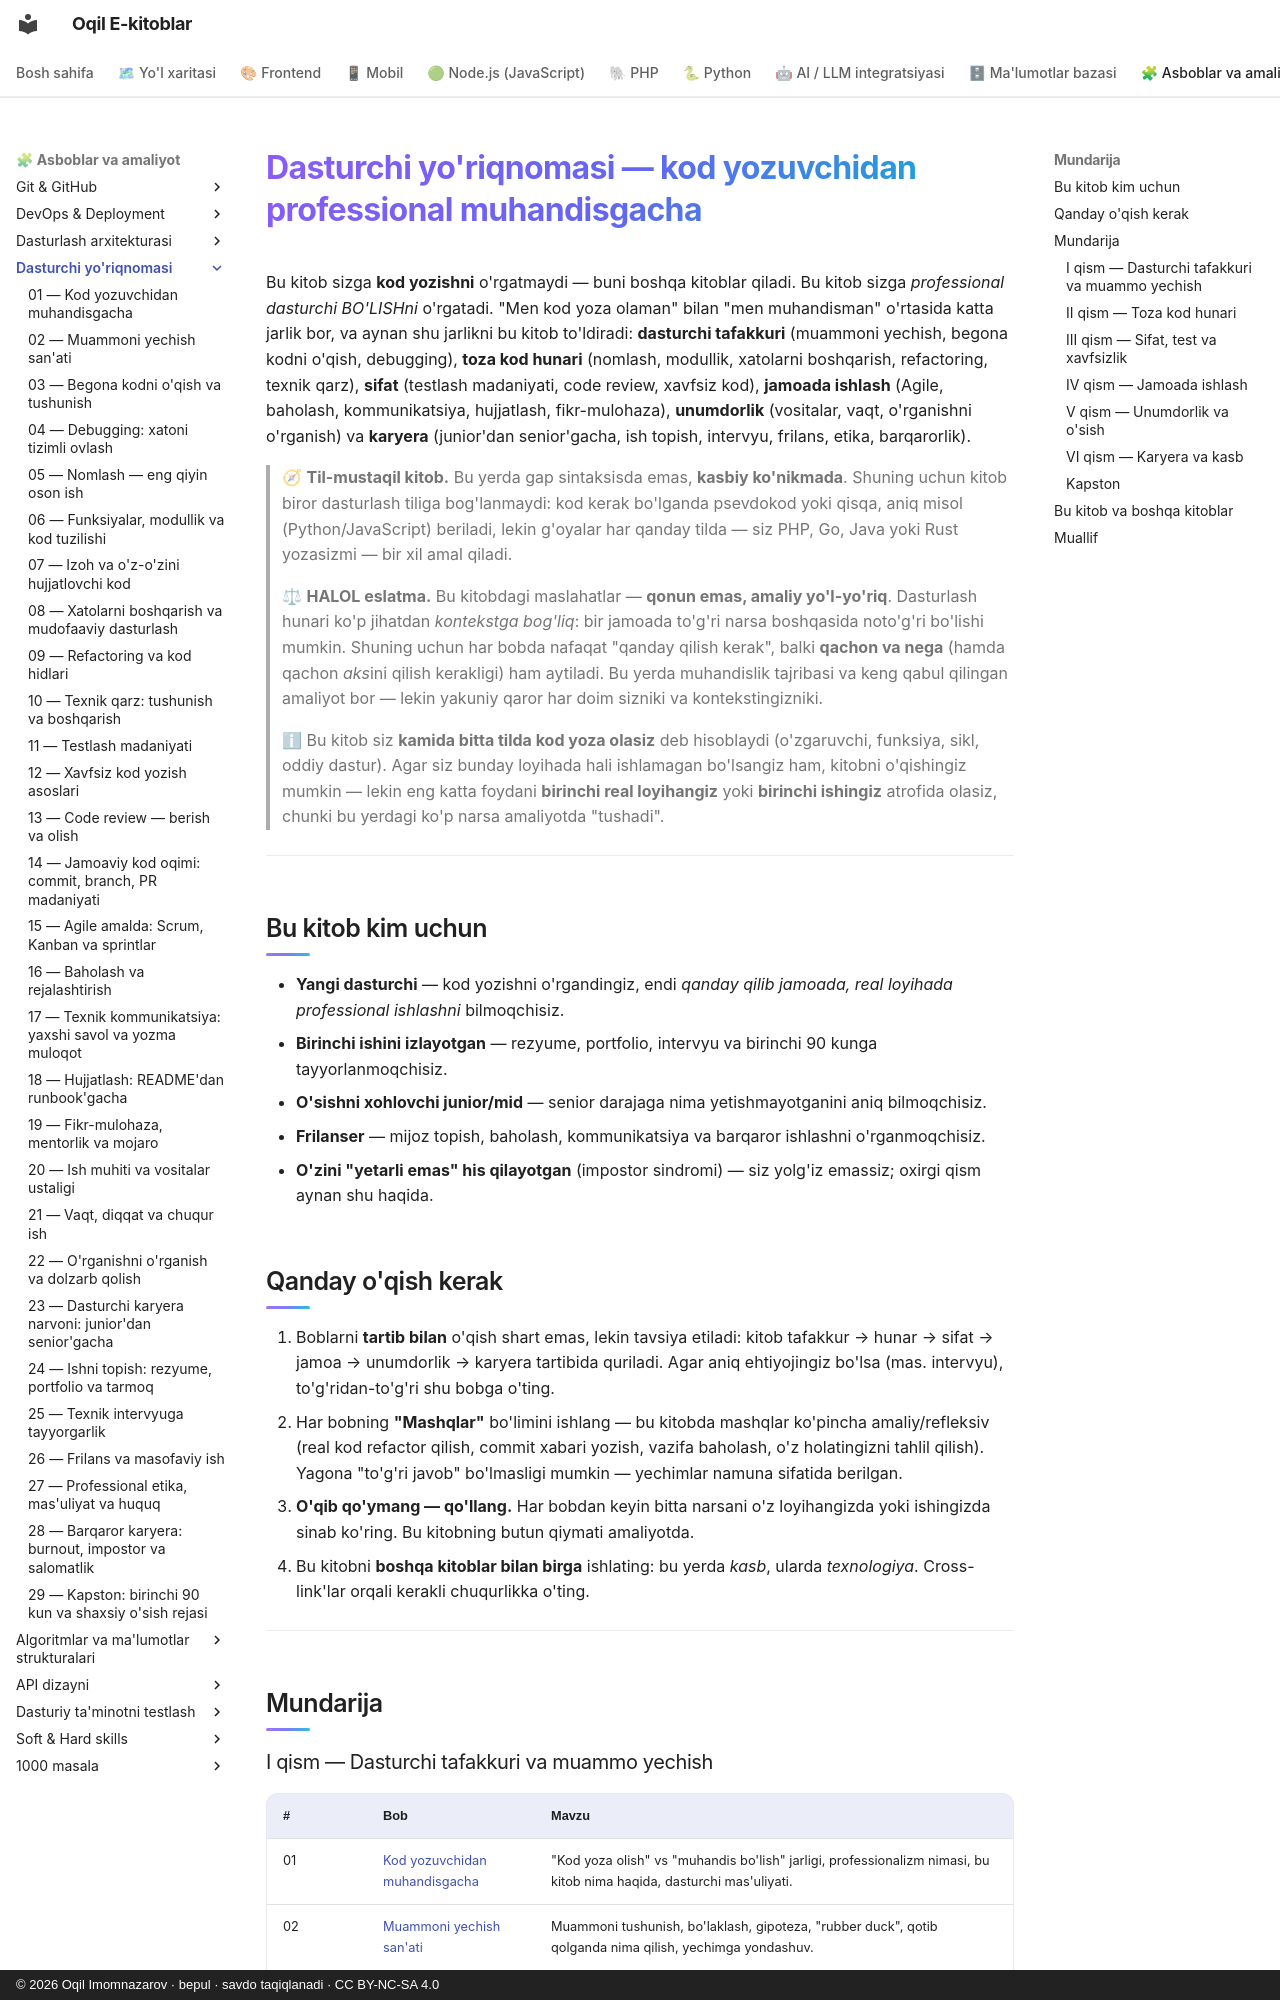

repository: iOqil/e-book · page: dasturchi-yoriqnomasi/index.html · generator: mkdocs · copyright: © 2026 Oqil Imomnazarov · bepul · savdo taqiqlanadi · CC BY-NC-SA 4.0

# Dasturchi yo'riqnomasi — kod yozuvchidan professional muhandisgacha

Bu kitob sizga **kod yozishni** o'rgatmaydi — buni boshqa kitoblar qiladi. Bu kitob sizga *professional dasturchi BO'LISHni* o'rgatadi. "Men kod yoza olaman" bilan "men muhandisman" o'rtasida katta jarlik bor, va aynan shu jarlikni bu kitob to'ldiradi: **dasturchi tafakkuri** (muammoni yechish, begona kodni o'qish, debugging), **toza kod hunari** (nomlash, modullik, xatolarni boshqarish, refactoring, texnik qarz), **sifat** (testlash madaniyati, code review, xavfsiz kod), **jamoada ishlash** (Agile, baholash, kommunikatsiya, hujjatlash, fikr-mulohaza), **unumdorlik** (vositalar, vaqt, o'rganishni o'rganish) va **karyera** (junior'dan senior'gacha, ish topish, intervyu, frilans, etika, barqarorlik).

> 🧭 **Til-mustaqil kitob.** Bu yerda gap sintaksisda emas, **kasbiy ko'nikmada**. Shuning uchun kitob biror dasturlash tiliga bog'lanmaydi: kod kerak bo'lganda psevdokod yoki qisqa, aniq misol (Python/JavaScript) beriladi, lekin g'oyalar har qanday tilda — siz PHP, Go, Java yoki Rust yozasizmi — bir xil amal qiladi.

> ⚖ **HALOL eslatma.** Bu kitobdagi maslahatlar — **qonun emas, amaliy yo'l-yo'riq**. Dasturlash hunari ko'p jihatdan *kontekstga bog'liq*: bir jamoada to'g'ri narsa boshqasida noto'g'ri bo'lishi mumkin. Shuning uchun har bobda nafaqat "qanday qilish kerak", balki **qachon va nega** (hamda qachon *aks*ini qilish kerakligi) ham aytiladi. Bu yerda muhandislik tajribasi va keng qabul qilingan amaliyot bor — lekin yakuniy qaror har doim sizniki va kontekstingizniki.

> ℹ Bu kitob siz **kamida bitta tilda kod yoza olasiz** deb hisoblaydi (o'zgaruvchi, funksiya, sikl, oddiy dastur). Agar siz bunday loyihada hali ishlamagan bo'lsangiz ham, kitobni o'qishingiz mumkin — lekin eng katta foydani **birinchi real loyihangiz** yoki **birinchi ishingiz** atrofida olasiz, chunki bu yerdagi ko'p narsa amaliyotda "tushadi".

---

## Bu kitob kim uchun

- **Yangi dasturchi** — kod yozishni o'rgandingiz, endi *qanday qilib jamoada, real loyihada professional ishlashni* bilmoqchisiz.
- **Birinchi ishini izlayotgan** — rezyume, portfolio, intervyu va birinchi 90 kunga tayyorlanmoqchisiz.
- **O'sishni xohlovchi junior/mid** — senior darajaga nima yetishmayotganini aniq bilmoqchisiz.
- **Frilanser** — mijoz topish, baholash, kommunikatsiya va barqaror ishlashni o'rganmoqchisiz.
- **O'zini "yetarli emas" his qilayotgan** (impostor sindromi) — siz yolg'iz emassiz; oxirgi qism aynan shu haqida.

## Qanday o'qish kerak

1. Boblarni **tartib bilan** o'qish shart emas, lekin tavsiya etiladi: kitob tafakkur → hunar → sifat → jamoa → unumdorlik → karyera tartibida quriladi. Agar aniq ehtiyojingiz bo'lsa (mas. intervyu), to'g'ridan-to'g'ri shu bobga o'ting.
2. Har bobning **"Mashqlar"** bo'limini ishlang — bu kitobda mashqlar ko'pincha amaliy/refleksiv (real kod refactor qilish, commit xabari yozish, vazifa baholash, o'z holatingizni tahlil qilish). Yagona "to'g'ri javob" bo'lmasligi mumkin — yechimlar namuna sifatida berilgan.
3. **O'qib qo'ymang — qo'llang.** Har bobdan keyin bitta narsani o'z loyihangizda yoki ishingizda sinab ko'ring. Bu kitobning butun qiymati amaliyotda.
4. Bu kitobni **boshqa kitoblar bilan birga** ishlating: bu yerda *kasb*, ularda *texnologiya*. Cross-link'lar orqali kerakli chuqurlikka o'ting.

---

## Mundarija
